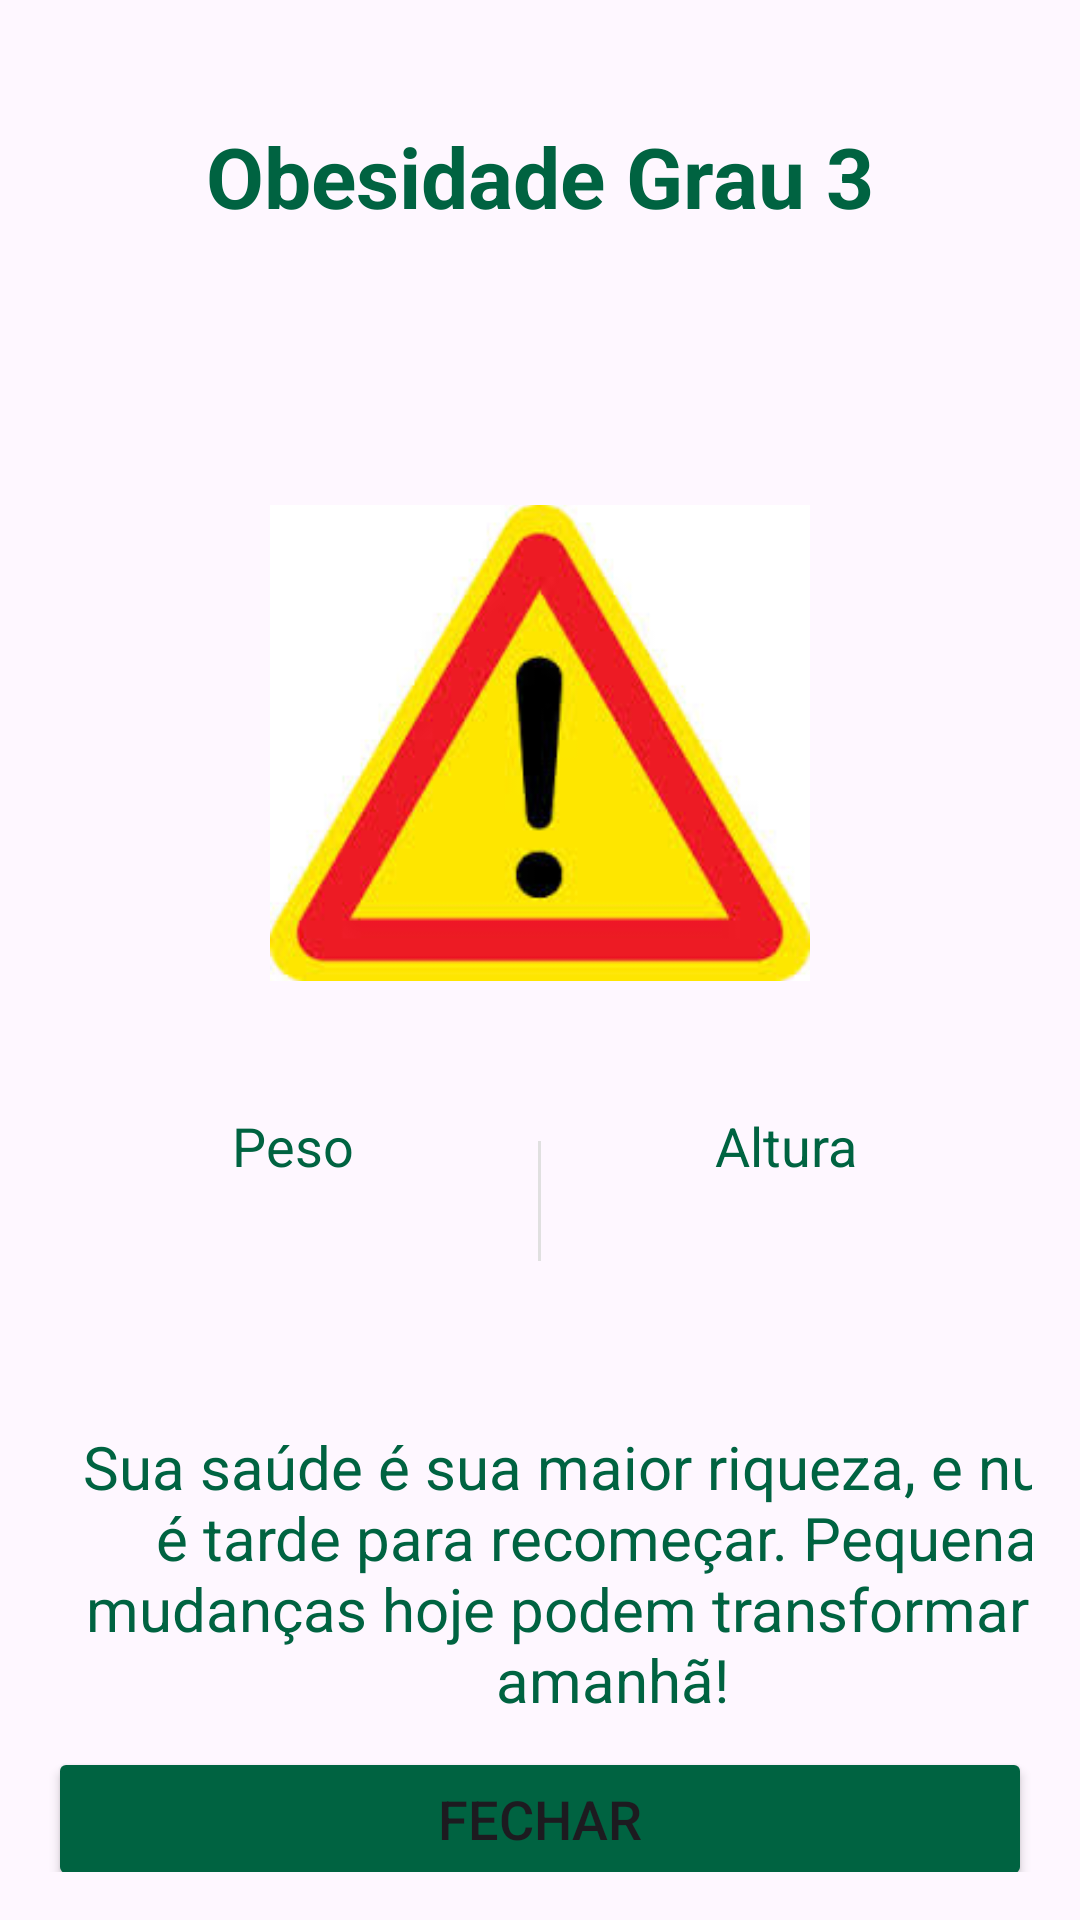

Here is an Android app screen rendered from its layout file. Give the layout XML and the strings, colors and styles it references.
<!-- AndroidManifest.xml: application theme Theme.FecapCalculadoraIMC -->
<!-- res/layout/activity_obesidade_grau3.xml -->
<?xml version="1.0" encoding="utf-8"?>
<androidx.constraintlayout.widget.ConstraintLayout
    xmlns:android="http://schemas.android.com/apk/res/android"
    xmlns:app="http://schemas.android.com/apk/res-auto"
    xmlns:tools="http://schemas.android.com/tools"
    android:id="@+id/main"
    android:layout_width="match_parent"
    android:layout_height="match_parent"
    android:padding="16dp"
    tools:context=".ObesidadeGrau3">

    <TextView
        android:id="@+id/txtClassificacao"
        android:layout_width="wrap_content"
        android:layout_height="wrap_content"
        android:textSize="28sp"
        android:textStyle="bold"
        android:textColor="@color/primaryColor"
        android:text="@string/textObesidadeGrau3"
        app:layout_constraintTop_toTopOf="parent"
        app:layout_constraintStart_toStartOf="parent"
        app:layout_constraintEnd_toEndOf="parent"
        android:layout_marginTop="24dp"/>

    <TextView
        android:id="@+id/txtResultadoIMC"
        android:layout_width="wrap_content"
        android:layout_height="wrap_content"
        android:textSize="36sp"
        android:textStyle="bold"
        android:textColor="@color/secondaryColor"
        app:layout_constraintTop_toBottomOf="@+id/txtClassificacao"
        app:layout_constraintStart_toStartOf="parent"
        app:layout_constraintEnd_toEndOf="parent"
        android:layout_marginTop="8dp"/>

    <ImageView
        android:id="@+id/imageView2"
        android:layout_width="180dp"
        android:layout_height="180dp"
        android:layout_marginTop="24dp"
        app:layout_constraintTop_toBottomOf="@+id/txtResultadoIMC"
        app:layout_constraintStart_toStartOf="parent"
        app:layout_constraintEnd_toEndOf="parent"
        android:scaleType="fitCenter"
        android:contentDescription="Ilustração do IMC"
        android:src="@drawable/obesidade3" />

    <LinearLayout
        android:id="@+id/dataContainer"
        android:layout_width="0dp"
        android:layout_height="wrap_content"
        android:layout_marginTop="32dp"
        android:orientation="horizontal"
        android:gravity="center"
        android:weightSum="2"
        app:layout_constraintTop_toBottomOf="@+id/imageView2"
        app:layout_constraintStart_toStartOf="parent"
        app:layout_constraintEnd_toEndOf="parent">

        <LinearLayout
            android:layout_width="0dp"
            android:layout_height="wrap_content"
            android:layout_weight="1"
            android:orientation="vertical"
            android:gravity="center">

            <TextView
                android:id="@+id/txtTituloPeso"
                android:layout_width="wrap_content"
                android:layout_height="wrap_content"
                android:text="Peso"
                android:textSize="18sp"
                android:textColor="@color/primaryColor"/>

            <TextView
                android:id="@+id/txtPesoKg"
                android:layout_width="wrap_content"
                android:layout_height="wrap_content"
                android:layout_marginTop="8dp"
                android:textColor="@color/secondaryColor"
                android:textSize="22sp"
                android:textStyle="bold"/>
        </LinearLayout>

        <View
            android:layout_width="1dp"
            android:layout_height="40dp"
            android:background="#E0E0E0"/>

        <LinearLayout
            android:layout_width="0dp"
            android:layout_height="wrap_content"
            android:layout_weight="1"
            android:orientation="vertical"
            android:gravity="center">

            <TextView
                android:id="@+id/txtTituloAltura"
                android:layout_width="wrap_content"
                android:layout_height="wrap_content"
                android:text="Altura"
                android:textSize="18sp"
                android:textColor="@color/primaryColor"/>

            <TextView
                android:id="@+id/txtAlturaMetros"
                android:layout_width="wrap_content"
                android:layout_height="wrap_content"
                android:layout_marginTop="8dp"
                android:textColor="@color/secondaryColor"
                android:textSize="22sp"
                android:textStyle="bold"/>
        </LinearLayout>
    </LinearLayout>

    <Button
        android:id="@+id/btnFechar"
        android:layout_width="0dp"
        android:layout_height="48dp"
        android:backgroundTint="@color/primaryColor"
        android:text="Fechar"
        android:textSize="18sp"
        app:layout_constraintBottom_toBottomOf="parent"
        app:layout_constraintEnd_toEndOf="parent"
        app:layout_constraintHorizontal_bias="0.0"
        app:layout_constraintStart_toStartOf="parent"
        app:layout_constraintTop_toBottomOf="@+id/txtFraseMotivacional" />

    <TextView
        android:id="@+id/txtFraseMotivacional"
        android:layout_width="376dp"
        android:layout_height="113dp"
        android:layout_marginTop="44dp"
        android:text="@string/fraseObesidadeGrau3"
        android:textAlignment="center"
        android:textColor="@color/primaryColor"
        android:textSize="20sp"
        app:layout_constraintEnd_toEndOf="parent"
        app:layout_constraintHorizontal_bias="0.0"
        app:layout_constraintStart_toStartOf="parent"
        app:layout_constraintTop_toBottomOf="@+id/dataContainer" />

</androidx.constraintlayout.widget.ConstraintLayout>
<!-- resources referenced by this layout -->
<resources>
  <color name="primaryColor">#006341</color>
  <color name="secondaryColor">#00A859</color>
  <!-- drawable obesidade3: jpg bitmap (drawable, 8829 bytes) -->
  <string name="fraseObesidadeGrau3">Sua saúde é sua maior riqueza, e nunca é tarde para recomeçar. Pequenas mudanças hoje podem transformar seu amanhã!</string>
  <string name="textObesidadeGrau3">Obesidade Grau 3</string>
  <style name="Theme.FecapCalculadoraIMC" parent="Base.Theme.FecapCalculadoraIMC" />
  <style name="Base.Theme.FecapCalculadoraIMC" parent="Theme.Material3.DayNight.NoActionBar">
          
          
      </style>
</resources>
